Run: headless pygame with SDL's dummy video driver; simulated clock (each Clock.tick advances the game by its frame time, no real sleeping); random seed 0; keys injected as events and as key.get_pressed() state; no mouse input.
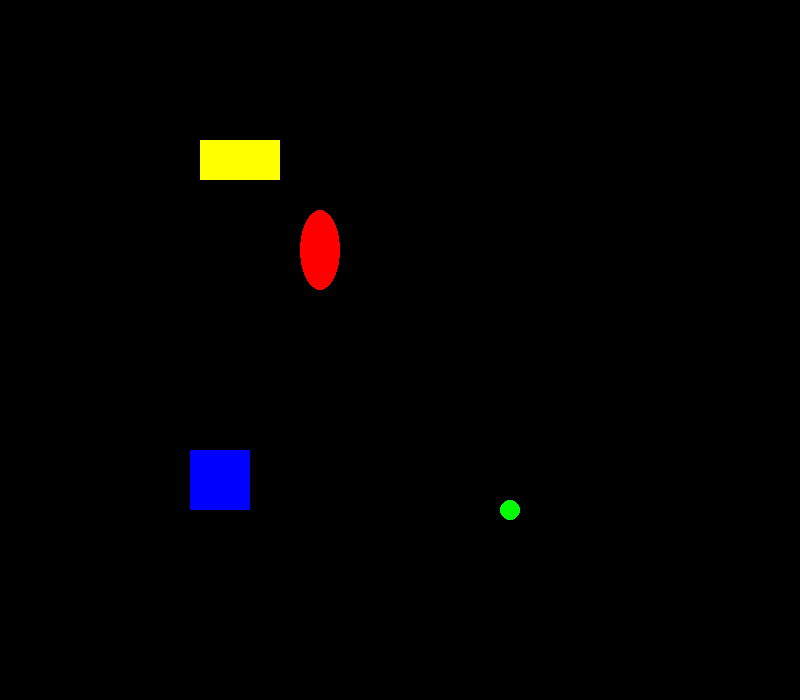
Frame 1 of 4 · flips 1–60 · no input
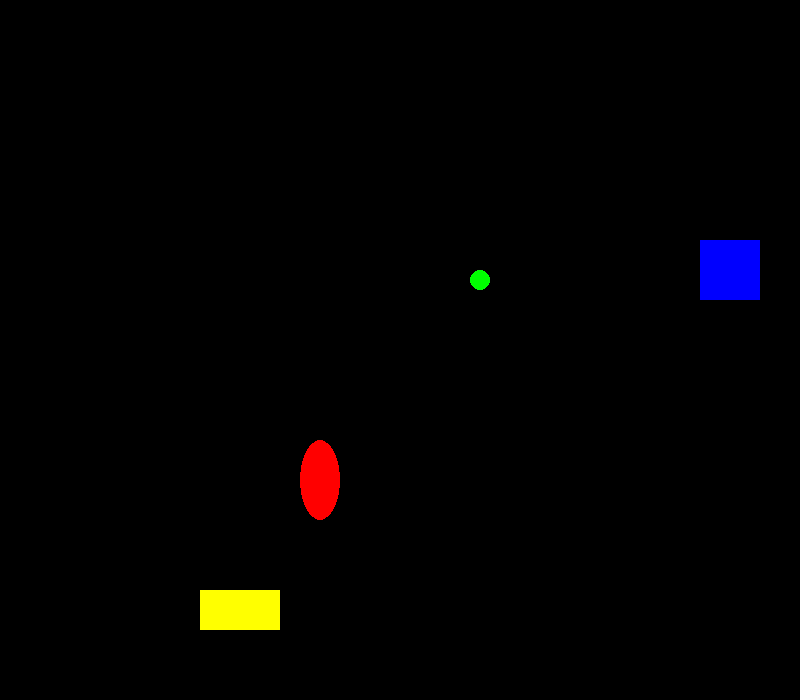
Frame 2 of 4 · flips 61–180 · tapped SPACE, RETURN · held RIGHT (→), D
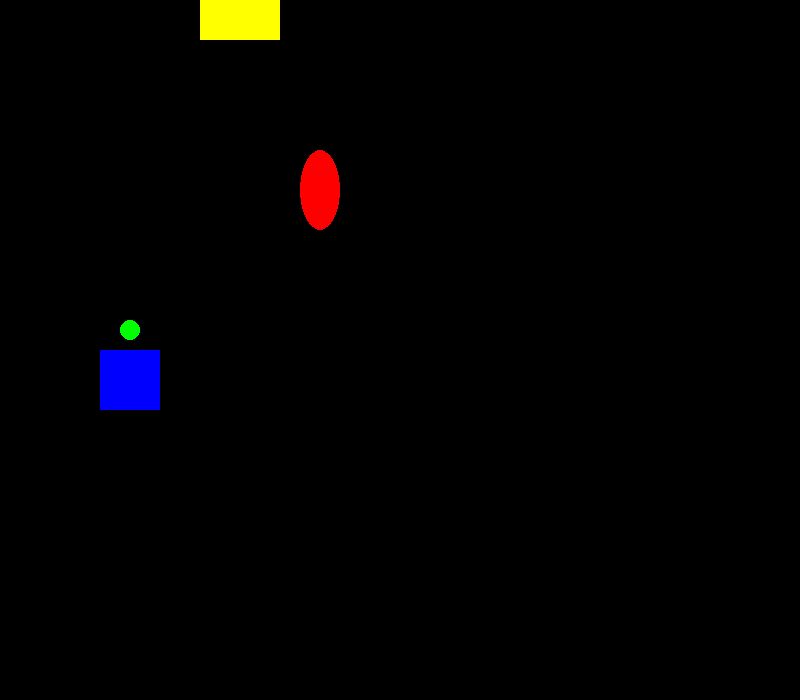
Frame 3 of 4 · flips 181–300 · held DOWN (↓), S
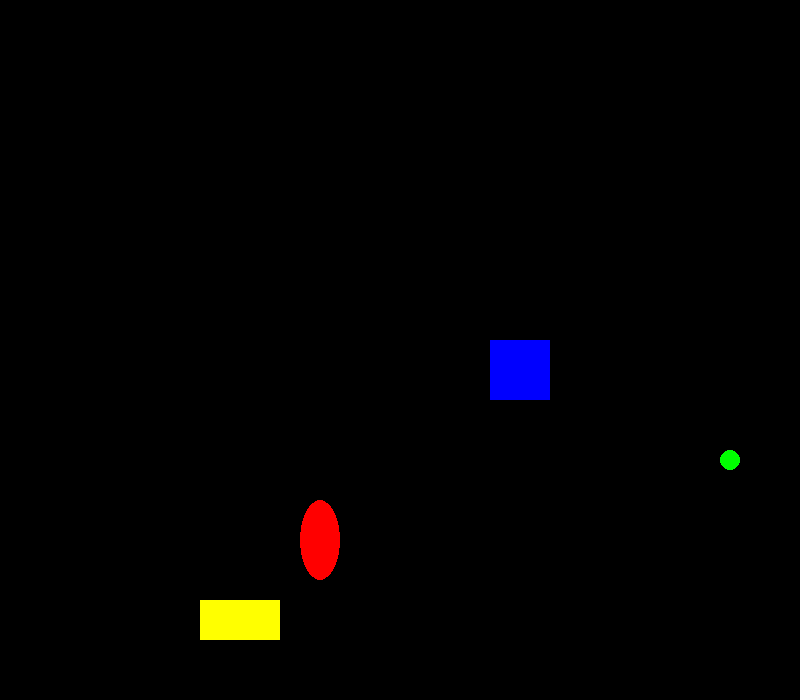
Frame 4 of 4 · flips 301–420 · held LEFT (←), A, UP (↑), W

The pygame program that drew these frames:

import pygame
import time

PRETO = (0,0,0)
AMARELO = (255,255,0)
VERMELHO = (255,0,0)
VERDE = (0,255,0)
AZUL = (0,0,255)

LARGURAJANELA=800
ALTURAJANELA=700

def mover(figura,dimensaoJanela):
    borda_esquerda=0
    borda_superior=0
    borda_direita = dimensaoJanela[0]
    borda_inferior = dimensaoJanela[1]
    # checa se a figura ultrapassa o topo ou base da jane   la
    if figura['objRect'].top < borda_superior or figura['objRect'].bottom > borda_inferior:
        figura['vel'][1] = -figura['vel'][1]
    if figura['objRect'].left < borda_esquerda or figura['objRect'].right > borda_direita:
        figura['vel'][0] = -figura['vel'][0]
    figura['objRect'].x += figura['vel'][0]
    figura['objRect'].y += figura['vel'][1]

pygame.init()
janela = pygame.display.set_mode((LARGURAJANELA, ALTURAJANELA))
pygame.display.set_caption("Animação")
f1={"objRect":pygame.Rect(300,80,40,80), "cor": VERMELHO, "vel":[0,-5], "forma": "ELIPSE"}
f2={"objRect":pygame.Rect(200,200,20,20), "cor": VERDE, "vel":[5,5], "forma": "ELIPSE"}
f3={"objRect":pygame.Rect(100,150,60,60), "cor": AZUL, "vel":[-5,5], "forma": "RETANGULO"}
f4={"objRect":pygame.Rect(200,150,80,40), "cor": AMARELO, "vel":[0,-5], "forma": "RETANGULO"}

figuras=[f1,f2,f3,f4]

deve_continuar = True
while deve_continuar:
    for event in pygame.event.get():
        if event.type == pygame.QUIT:
            deve_continuar = False
    janela.fill(PRETO)
    for figura in figuras:
        mover(figura,(LARGURAJANELA,ALTURAJANELA))
        if figura["forma"]=="RETANGULO":
            pygame.draw.rect(janela, figura["cor"], figura["objRect"])
        if figura["forma"]=="ELIPSE":
            pygame.draw.ellipse(janela, figura["cor"], figura["objRect"])
    pygame.display.update()
    time.sleep(0.02)
pygame.quit()
